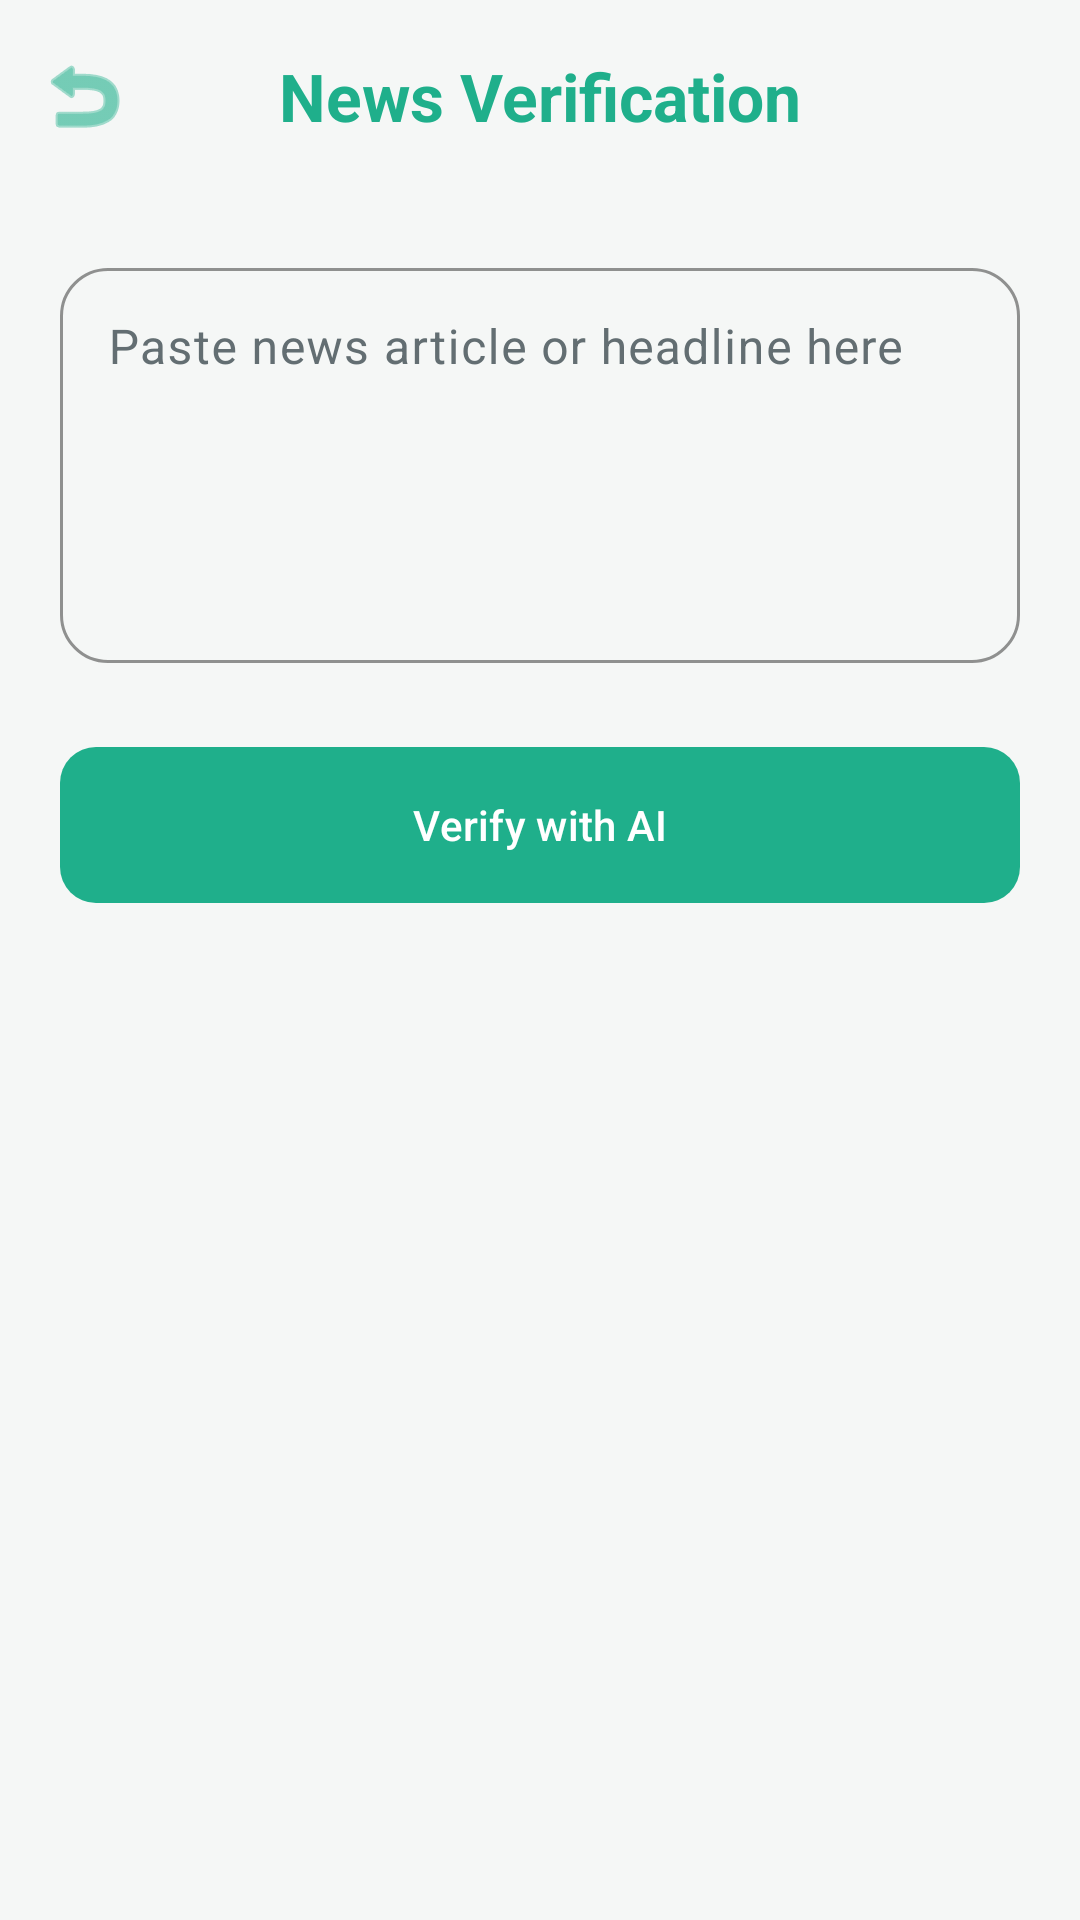

Produce the Android XML layout that renders to this screen, including the resource entries it uses.
<!-- AndroidManifest.xml: application theme Theme.CyberRaksha -->
<!-- res/layout/activity_news_detection.xml -->
<?xml version="1.0" encoding="utf-8"?>
<androidx.coordinatorlayout.widget.CoordinatorLayout xmlns:android="http://schemas.android.com/apk/res/android"
    xmlns:app="http://schemas.android.com/apk/res-auto"
    xmlns:tools="http://schemas.android.com/tools"
    android:layout_width="match_parent"
    android:layout_height="match_parent"
    android:background="@color/backgroundColor"
    android:fitsSystemWindows="true"
    tools:context=".NewsDetectionActivity">

    <com.google.android.material.appbar.AppBarLayout
        android:layout_width="match_parent"
        android:layout_height="wrap_content"
        android:background="@android:color/transparent"
        android:fitsSystemWindows="true"
        app:elevation="0dp">

        <com.google.android.material.appbar.MaterialToolbar
            android:id="@+id/toolbar"
            android:layout_width="match_parent"
            android:layout_height="?attr/actionBarSize"
            app:title="News Verification"
            app:titleCentered="true"
            app:titleTextAppearance="@style/ToolbarTitleBold"
            app:titleTextColor="@color/primaryColor"
            app:navigationIcon="@android:drawable/ic_menu_revert"
            app:navigationIconTint="@color/primaryColor" />

    </com.google.android.material.appbar.AppBarLayout>

    <androidx.core.widget.NestedScrollView
        android:layout_width="match_parent"
        android:layout_height="match_parent"
        app:layout_behavior="@string/appbar_scrolling_view_behavior">

        <LinearLayout
            android:layout_width="match_parent"
            android:layout_height="wrap_content"
            android:orientation="vertical"
            android:padding="20dp">

            <com.google.android.material.textfield.TextInputLayout
                android:id="@+id/newsInputLayout"
                style="@style/Widget.Material3.TextInputLayout.OutlinedBox"
                android:layout_width="match_parent"
                android:layout_height="wrap_content"
                android:hint="Paste news article or headline here"
                app:boxCornerRadiusBottomEnd="16dp"
                app:boxCornerRadiusBottomStart="16dp"
                app:boxCornerRadiusTopEnd="16dp"
                app:boxCornerRadiusTopStart="16dp"
                app:boxStrokeColor="@color/primaryColor"
                app:hintTextColor="@color/primaryColor">

                <com.google.android.material.textfield.TextInputEditText
                    android:id="@+id/etNewsContent"
                    android:layout_width="match_parent"
                    android:layout_height="wrap_content"
                    android:gravity="top"
                    android:inputType="textMultiLine"
                    android:minLines="5"
                    android:textColor="@color/text_primary" />
            </com.google.android.material.textfield.TextInputLayout>

            <com.google.android.material.button.MaterialButton
                android:id="@+id/btnVerifyNews"
                android:layout_width="match_parent"
                android:layout_height="60dp"
                android:layout_marginTop="24dp"
                android:text="Verify with AI"
                android:textColor="@color/white"
                app:backgroundTint="@color/primaryColor"
                app:cornerRadius="12dp" />

            <ProgressBar
                android:id="@+id/newsProgressBar"
                android:layout_width="wrap_content"
                android:layout_height="wrap_content"
                android:layout_gravity="center"
                android:layout_marginTop="16dp"
                android:visibility="gone" />

            <com.google.android.material.card.MaterialCardView
                android:id="@+id/newsResultCard"
                android:layout_width="match_parent"
                android:layout_height="wrap_content"
                android:layout_marginTop="24dp"
                android:visibility="gone"
                app:cardCornerRadius="16dp">

                <LinearLayout
                    android:layout_width="match_parent"
                    android:layout_height="wrap_content"
                    android:orientation="vertical"
                    android:padding="20dp">

                    <TextView
                        android:id="@+id/newsResultTitle"
                        android:layout_width="wrap_content"
                        android:layout_height="wrap_content"
                        android:text="Verification Result"
                        android:textColor="@color/primaryColor"
                        android:textSize="18sp"
                        android:textStyle="bold" />

                    <TextView
                        android:id="@+id/newsResultContent"
                        android:layout_width="match_parent"
                        android:layout_height="wrap_content"
                        android:layout_marginTop="12dp"
                        android:lineSpacingExtra="4dp"
                        android:textColor="@color/text_primary"
                        android:textSize="14sp" />
                </LinearLayout>
            </com.google.android.material.card.MaterialCardView>

        </LinearLayout>
    </androidx.core.widget.NestedScrollView>

</androidx.coordinatorlayout.widget.CoordinatorLayout>
<!-- resources referenced by this layout -->
<resources>
  <color name="backgroundColor">#F5F7F6</color>
  <color name="primaryColor">#1FAF8B</color>
  <color name="text_primary">#2D3436</color>
  <color name="white">#FFFFFFFF</color>
  <style name="ToolbarTitleBold" parent="TextAppearance.Material3.TitleLarge">
          <item name="android:textStyle">bold</item>
          <item name="android:textColor">@color/primaryColor</item>
      </style>
  <style name="Theme.CyberRaksha" parent="Base.Theme.CyberRaksha" />
  <style name="Base.Theme.CyberRaksha" parent="Theme.Material3.Light.NoActionBar">
          <item name="colorPrimary">@color/primaryColor</item>
          <item name="colorOnPrimary">@color/white</item>
          <item name="colorPrimaryContainer">@color/primaryLightColor</item>
          <item name="colorOnPrimaryContainer">@color/primaryColor</item>
          <item name="colorSecondary">@color/primaryDarkColor</item>
          <item name="colorOnSecondary">@color/white</item>
          <item name="android:navigationBarColor">@android:color/transparent</item>
          <item name="android:statusBarColor">@android:color/transparent</item>
          <item name="android:windowBackground">@color/backgroundColor</item>
          <item name="colorSurface">@color/surface_white</item>
          <item name="colorOnSurface">@color/text_primary</item>
          <item name="colorSurfaceVariant">@color/backgroundColor</item>
          <item name="colorOnSurfaceVariant">@color/text_secondary</item>
          <item name="android:textColorPrimary">@color/text_primary</item>
          <item name="android:textColorSecondary">@color/text_secondary</item>
          <item name="android:windowTranslucentStatus">false</item>
          <item name="android:windowTranslucentNavigation">false</item>
          <item name="android:windowDrawsSystemBarBackgrounds">true</item>
      </style>
  <color name="primaryLightColor">#E8F5F2</color>
  <color name="primaryDarkColor">#16896D</color>
  <color name="surface_white">#FFFFFF</color>
  <color name="text_secondary">#636E72</color>
</resources>
